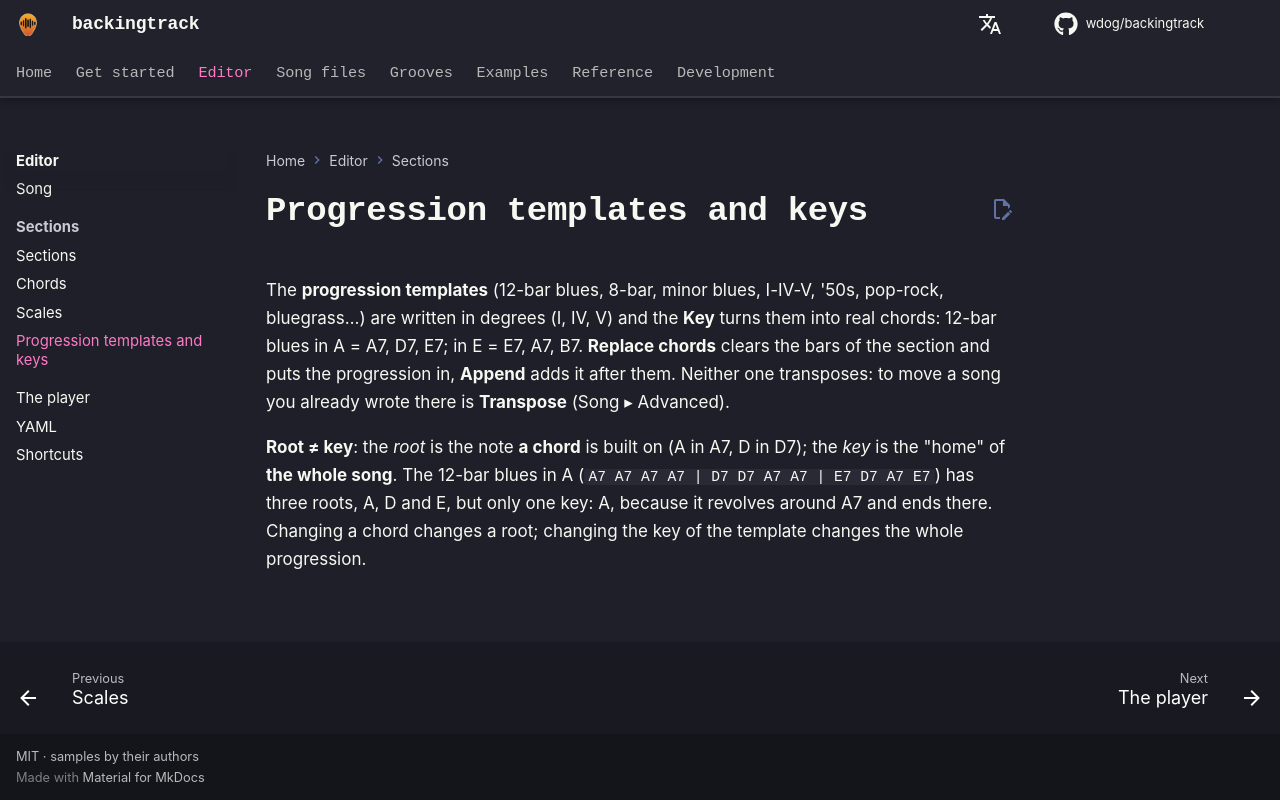

repository: wdog/backingtrack · page: editor/templates/index.html · generator: mkdocs

# Progression templates and keys

The **progression templates** (12-bar blues, 8-bar, minor blues, I-IV-V, '50s, pop-rock, bluegrass…) are written in degrees
(I, IV, V) and the **Key** turns them into real chords: 12-bar blues in A = A7, D7, E7; in E = E7, A7, B7.
**Replace chords** clears the bars of the section and puts the progression in, **Append** adds it after them.
Neither one transposes: to move a song you already wrote there is **Transpose** (Song ▸ Advanced).

**Root ≠ key**: the *root* is the note **a chord** is built on (A in A7, D in D7); the *key* is the "home" of **the
whole song**. The 12-bar blues in A (`A7 A7 A7 A7 | D7 D7 A7 A7 | E7 D7 A7 E7`) has three roots, A, D and E, but only
one key: A, because it revolves around A7 and ends there. Changing a chord changes a root; changing the key of the
template changes the whole progression.
